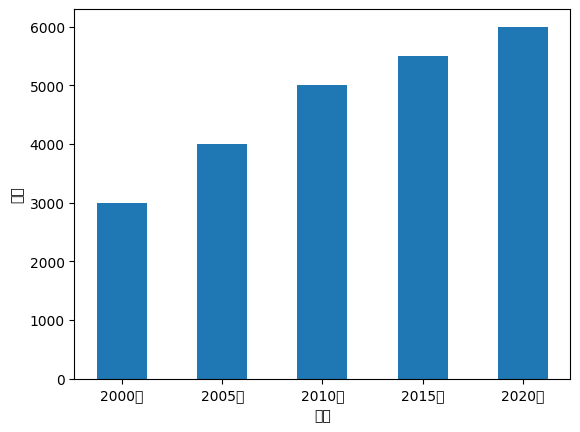

Python code for this plot:
import matplotlib.pyplot as plt

x = [2000, 2005, 2010, 2015, 2020]
y = [3000, 4000, 5000, 5500, 6000]
plt.bar(x, y, width=2.5)  # width用来指定柱子的宽度是原来宽度的倍数，可以是小数
# 指定字体为支持中文的字体
plt.rcParams['font.sans-serif']=['AR PL UMing CN']
plt.xlabel('年份')
plt.ylabel('利润')

# 指定X轴每个坐标的名称
plt.xticks(x, ['2000年', '2005年', '2010年', '2015年', '2020年'])
plt.show()